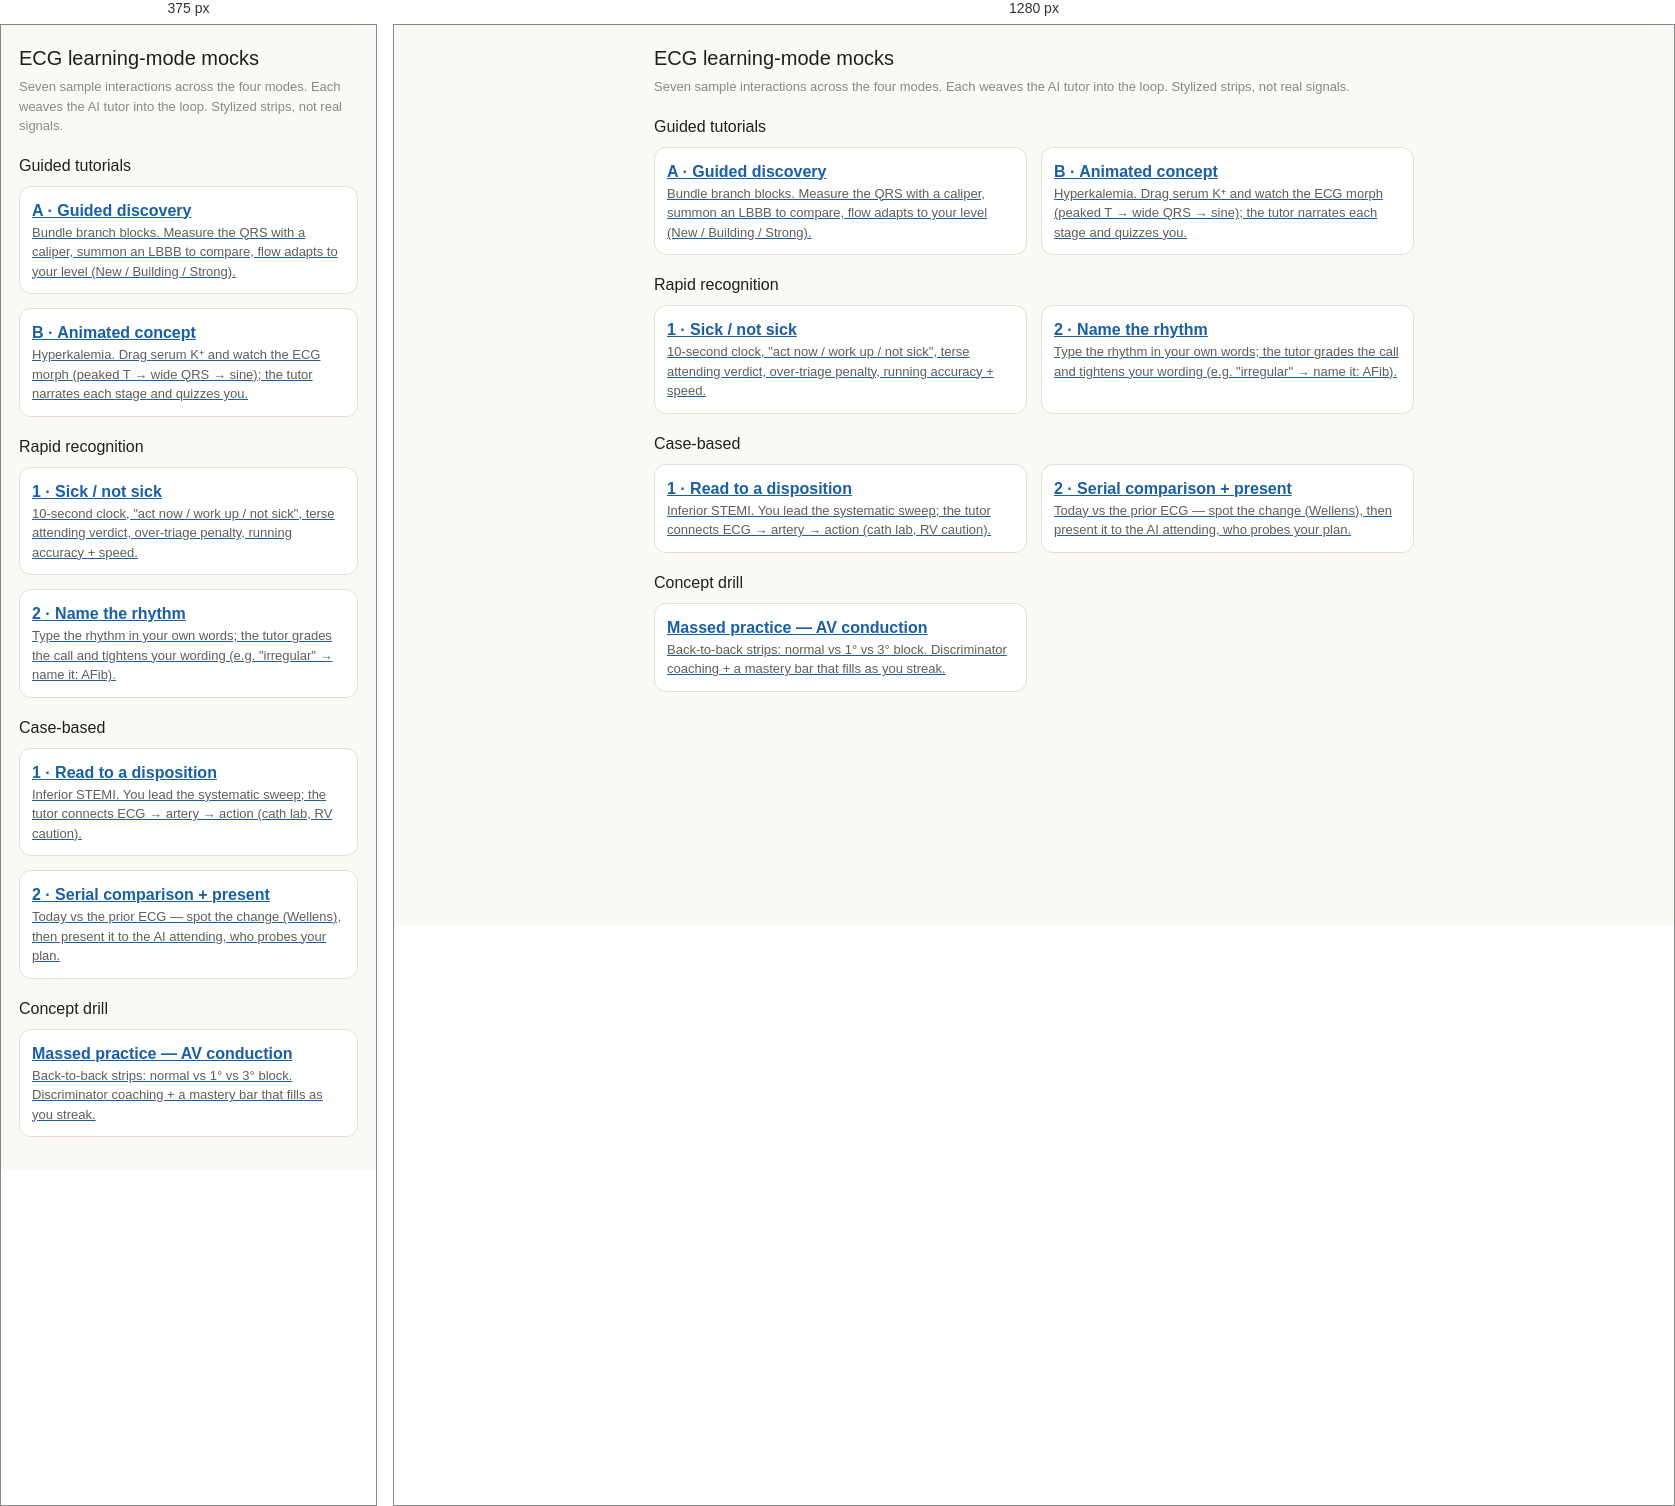
Rendered at 375 px and 1280 px, left to right.

<!-- file: index.html -->
<!doctype html><html><head><meta charset="utf-8"><meta name="viewport" content="width=device-width,initial-scale=1">
<title>ECG learning-mode mocks</title><link rel="stylesheet" href="style.css"></head>
<body><div class="wrap">
<h1>ECG learning-mode mocks</h1><div class="muted">Seven sample interactions across the four modes. Each weaves the AI tutor into the loop. Stylized strips, not real signals.</div>

<h2 style="margin-top:18px">Guided tutorials</h2>
<div class="grid2" style="margin-top:8px">
 <a class="card" href="t1-discovery.html"><b>A · Guided discovery</b><div class="sec">Bundle branch blocks. Measure the QRS with a caliper, summon an LBBB to compare, flow adapts to your level (New / Building / Strong).</div></a>
 <a class="card" href="t2-animation.html"><b>B · Animated concept</b><div class="sec">Hyperkalemia. Drag serum K⁺ and watch the ECG morph (peaked T → wide QRS → sine); the tutor narrates each stage and quizzes you.</div></a>
</div>

<h2 style="margin-top:18px">Rapid recognition</h2>
<div class="grid2" style="margin-top:8px">
 <a class="card" href="r1-triage.html"><b>1 · Sick / not sick</b><div class="sec">10-second clock, "act now / work up / not sick", terse attending verdict, over-triage penalty, running accuracy + speed.</div></a>
 <a class="card" href="r2-rhythm.html"><b>2 · Name the rhythm</b><div class="sec">Type the rhythm in your own words; the tutor grades the call and tightens your wording (e.g. "irregular" → name it: AFib).</div></a>
</div>

<h2 style="margin-top:18px">Case-based</h2>
<div class="grid2" style="margin-top:8px">
 <a class="card" href="c1-sweep.html"><b>1 · Read to a disposition</b><div class="sec">Inferior STEMI. You lead the systematic sweep; the tutor connects ECG → artery → action (cath lab, RV caution).</div></a>
 <a class="card" href="c2-serial.html"><b>2 · Serial comparison + present</b><div class="sec">Today vs the prior ECG — spot the change (Wellens), then present it to the AI attending, who probes your plan.</div></a>
</div>

<h2 style="margin-top:18px">Concept drill</h2>
<div class="grid2" style="margin-top:8px">
 <a class="card" href="d1-drill.html"><b>Massed practice — AV conduction</b><div class="sec">Back-to-back strips: normal vs 1° vs 3° block. Discriminator coaching + a mastery bar that fills as you streak.</div></a>
 <div></div>
</div>
</div></body></html>


/* @media block from style.css */
@media(max-width:640px){.grid2{grid-template-columns:1fr;}}